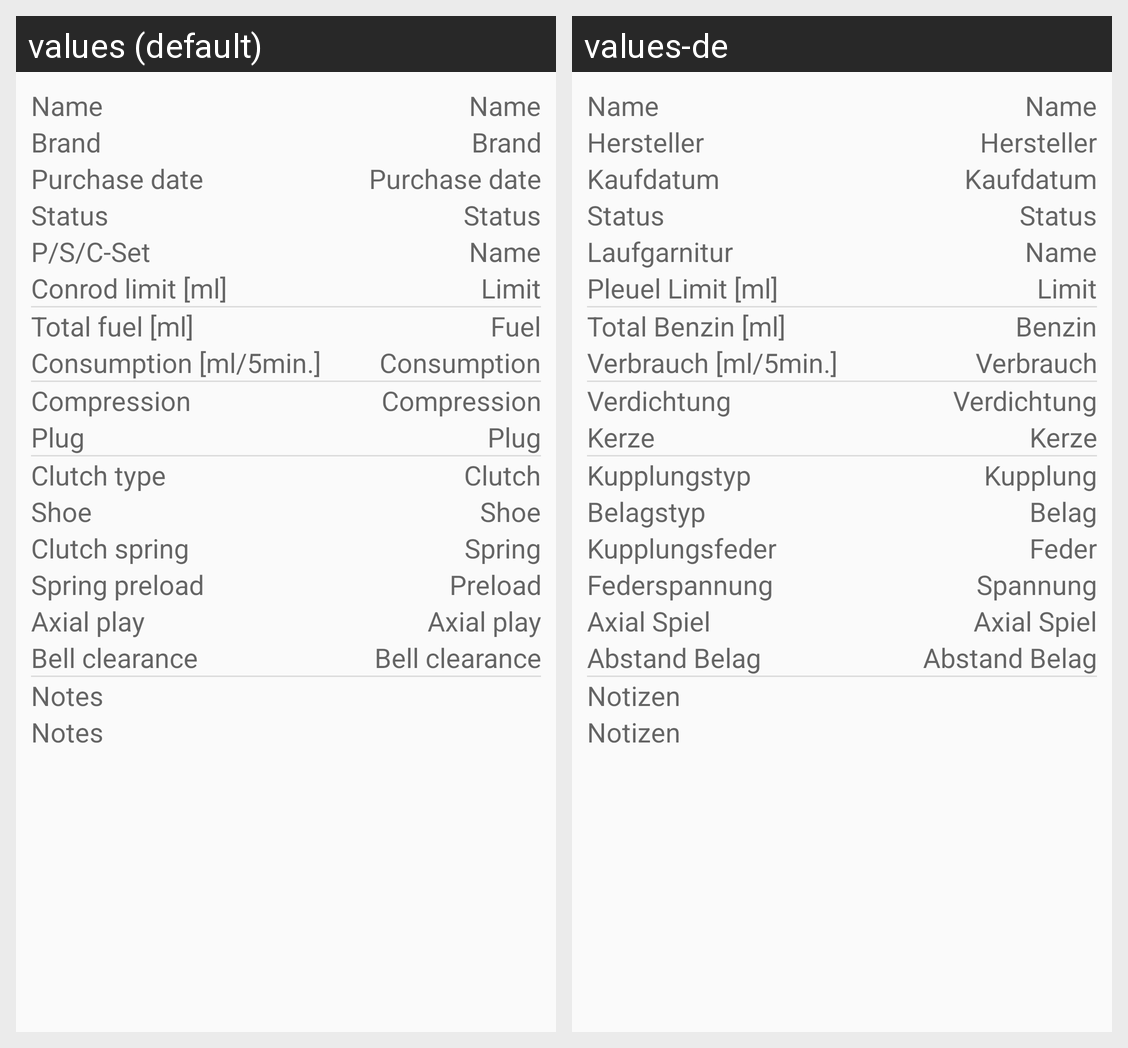

For this localized Android screen grid, give each drawn string resource with its value in every locale shown.
Android screen res/layout/fragment_details.xml rendered under 2 locales, left to right: values (default), values-de. Device: Nexus 5 (rendered at 1080×1920; each locale shown at half size, 540×960, under a caption strip naming it); theme AppTheme.
Strings drawn on this screen, with the default value and each locale's value (text and hints the layout hard-codes, and strings that could not be matched under every locale, appear in the picture but are not listed):

lbl_name
  values: Name
  values-de: Name

hint_name
  values: Name
  values-de: Name

lbl_make
  values: Brand
  values-de: Hersteller

hint_make
  values: Brand
  values-de: Hersteller

lbl_purchase_date
  values: Purchase date
  values-de: Kaufdatum

hint_purchase_date
  values: Purchase date
  values-de: Kaufdatum

lbl_status
  values: Status
  values-de: Status

hint_status
  values: Status
  values-de: Status

lbl_psc_set
  values: P/S/C-Set
  values-de: Laufgarnitur

lbl_limit
  values: Conrod limit [ml]
  values-de: Pleuel Limit [ml]

hint_limit
  values: Limit
  values-de: Limit

txt_detail_total_fuel
  values: Total fuel [ml]
  values-de: Total Benzin [ml]

hint_fuel
  values: Fuel
  values-de: Benzin

lbl_consumption
  values: Consumption [ml/5min.]
  values-de: Verbrauch [ml/5min.]

hint_consumption
  values: Consumption
  values-de: Verbrauch

lbl_compression
  values: Compression
  values-de: Verdichtung

hint_compression
  values: Compression
  values-de: Verdichtung

lbl_plug
  values: Plug
  values-de: Kerze

hint_plug
  values: Plug
  values-de: Kerze

lbl_clutch
  values: Clutch type
  values-de: Kupplungstyp

hint_clutch
  values: Clutch
  values-de: Kupplung

lbl_shoe
  values: Shoe
  values-de: Belagstyp

hint_shoe
  values: Shoe
  values-de: Belag

lbl_spring
  values: Clutch spring
  values-de: Kupplungsfeder

hint_spring
  values: Spring
  values-de: Feder

lbl_tension
  values: Spring preload
  values-de: Federspannung

hint_tension
  values: Preload
  values-de: Spannung

lbl_play
  values: Axial play
  values-de: Axial Spiel

hint_play
  values: Axial play
  values-de: Axial Spiel

lbl_clearance
  values: Bell clearance
  values-de: Abstand Belag

hint_clearance
  values: Bell clearance
  values-de: Abstand Belag

lbl_notes
  values: Notes
  values-de: Notizen

hint_notes
  values: Notes
  values-de: Notizen
